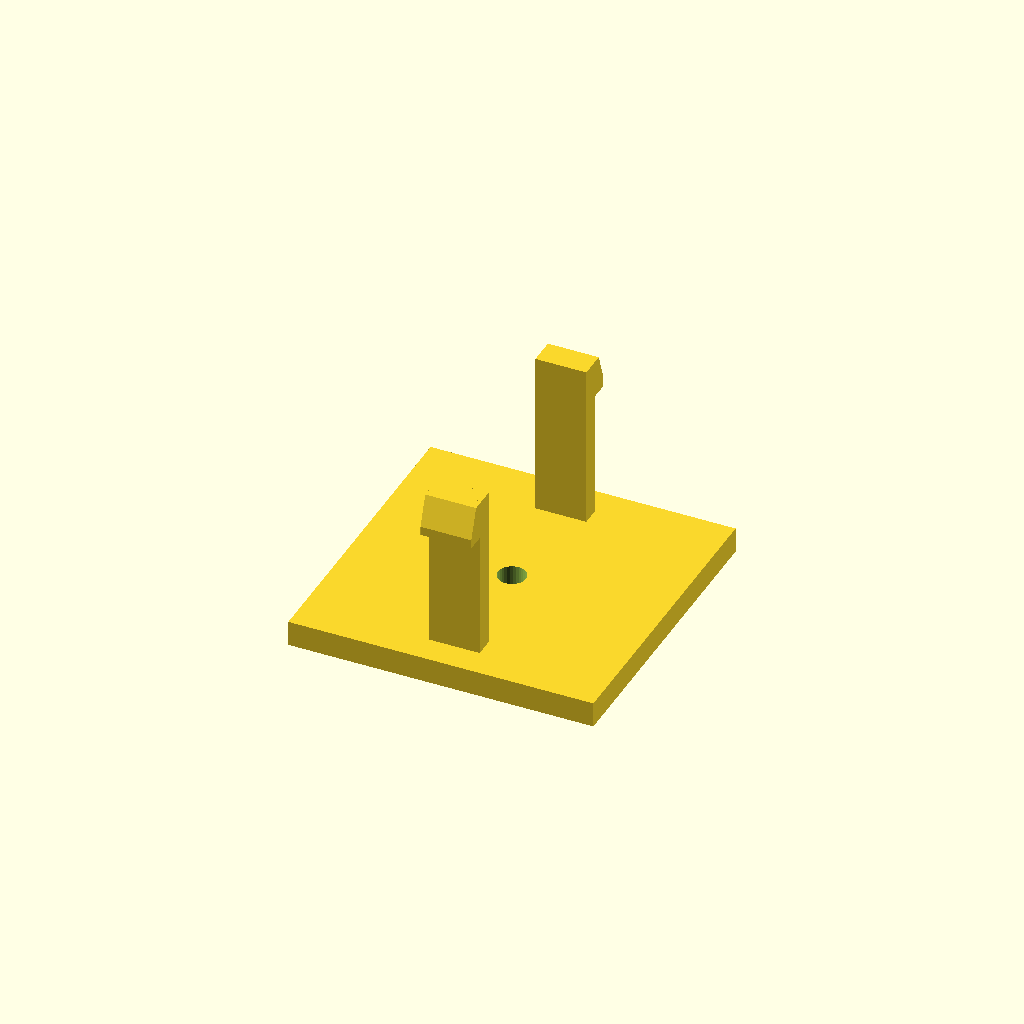
Cell 1 — every parameter at its default value.
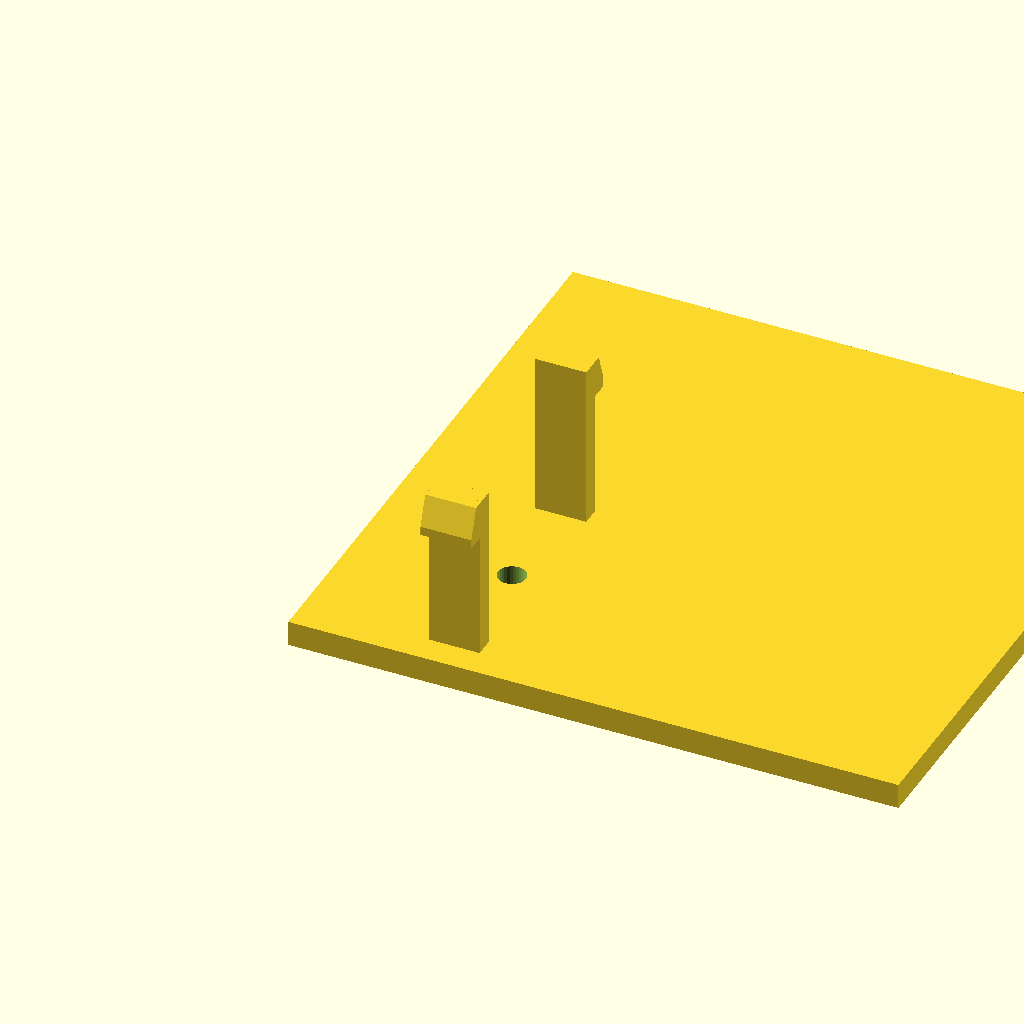
Cell 2 — base_d set to 96, the other parameters unchanged.
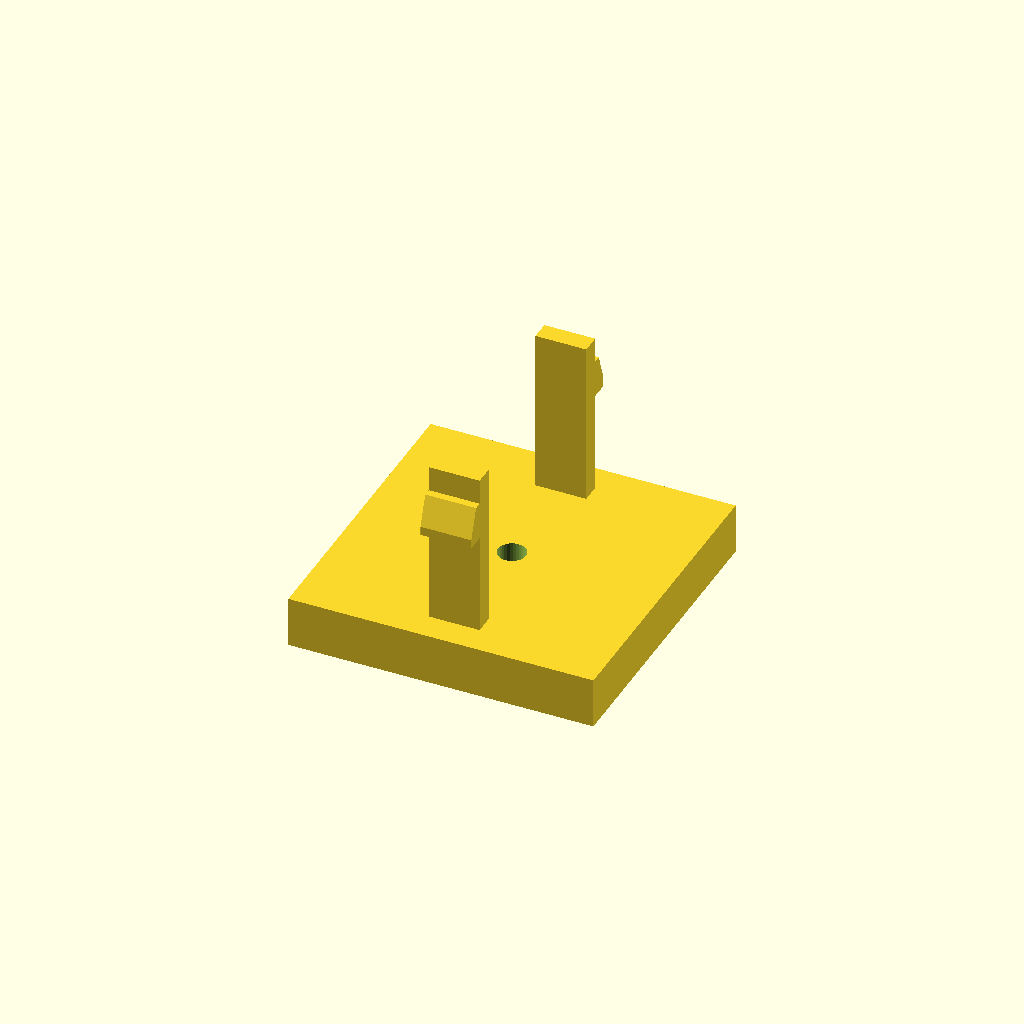
Cell 3: base_h = 8 (everything else at default).
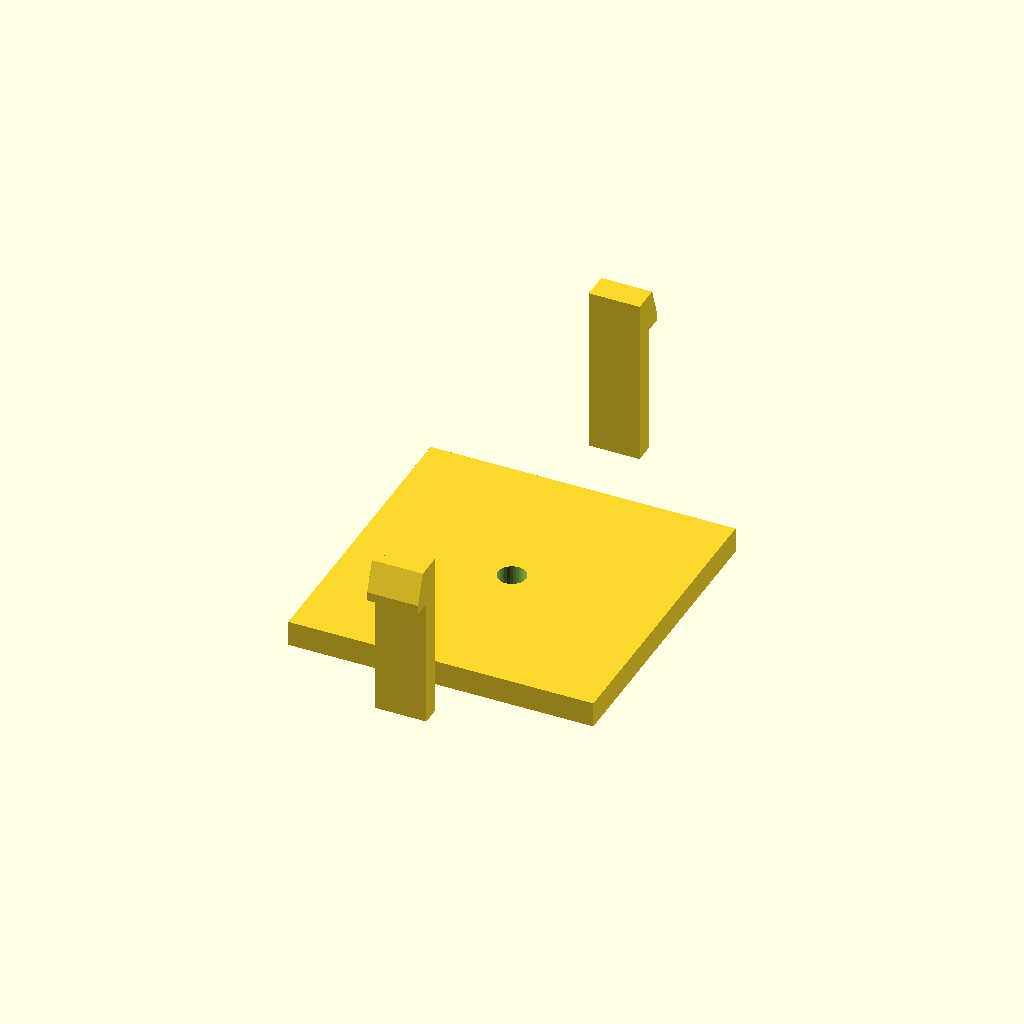
Cell 4 — span set to 72, the other parameters unchanged.
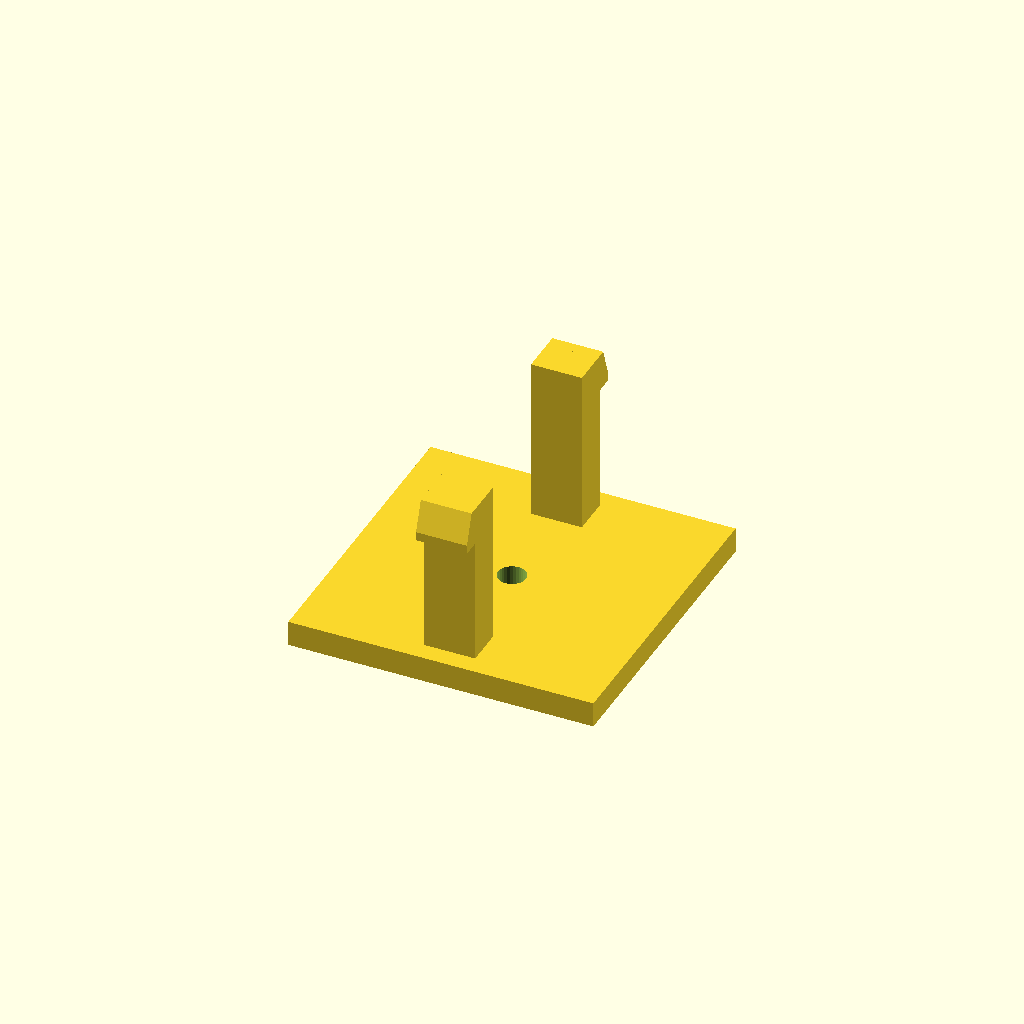
Cell 5: the same model with arm_t = 6.
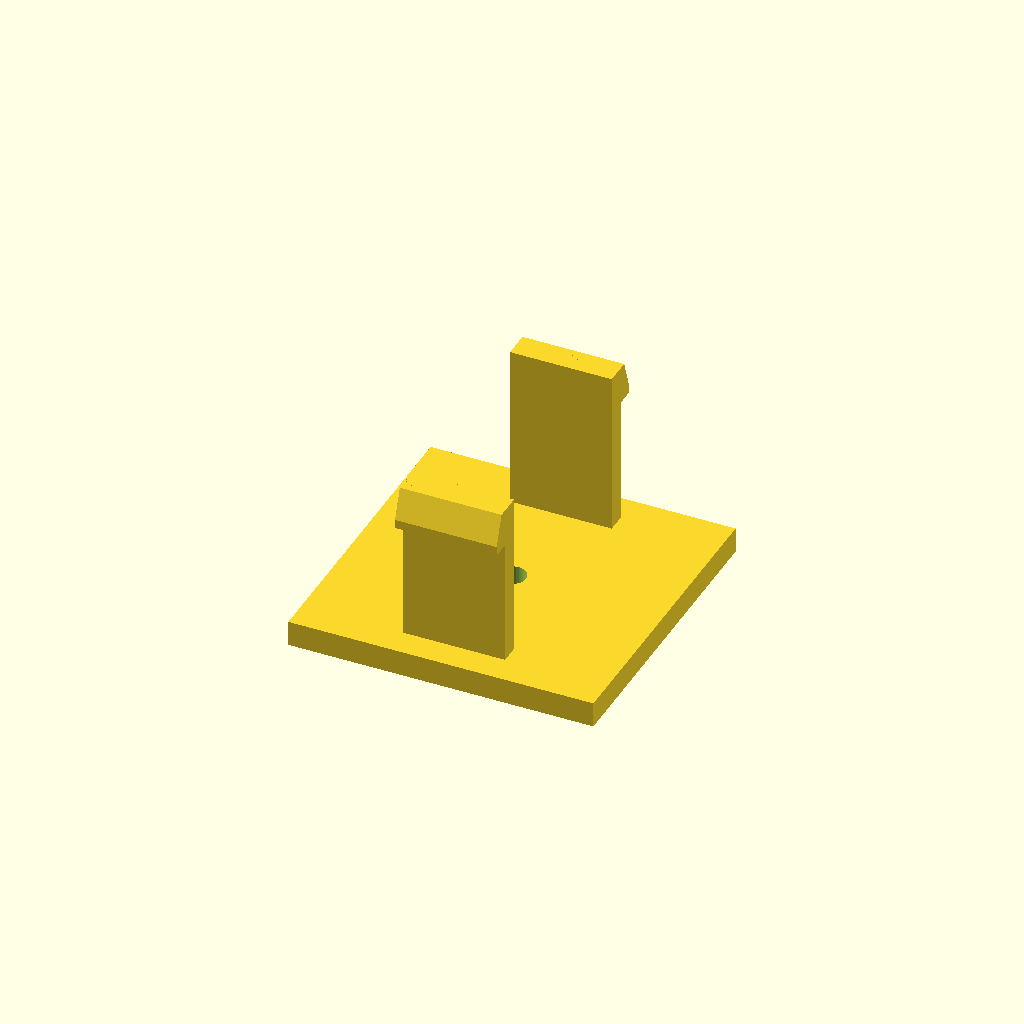
Cell 6: arm_d = 16 (everything else at default).
One fixed orthographic camera (rotation 55°, 0°, 25°; colour scheme Cornfield) for every cell.
Source of the model, optional_data/data/gen3/snapfits/part_0052.scad:
$fn = 32;

// ----------------------------------------------------------------------
// Snap-fit latch: 2 arms, 26 mm tall, 3 mm undercut hooks
// ----------------------------------------------------------------------

// --- parameters (mm) ---
base_d = 48;              // base plate depth
base_h = 4;               // base plate thickness
span = 36;                // distance between opposite arms
arm_t = 3;                // arm thickness
arm_d = 8;                // arm width
height = 26;              // free arm length
head_len = 3;             // hook reach
head_h = 6;               // hook height
lead = 1.4;               // lead-in ramp thickness
bore_d = 4.4;             // base fixing bore
top_z = 30;               // height of the arm tips above the base

arms = 2;

difference() {
  union() {
    /* base plate, centred on the arm ring */
    translate([-24, -24, 0]) cube([base_d, base_d, base_h]);
    for (a = [0 : 360 / arms : 359]) rotate([0, 0, a]) {
    /* arm, sunk 0.5 mm into the base */
    translate([-arm_d / 2, span / 2 - arm_t / 2, base_h - 0.5]) cube([arm_d, arm_t, height + 0.5]);
    /* hook: a convex hull of a tall inner block and a thin outer lip
       gives a flat undercut below and a lead-in ramp on top */
    hull() {
      translate([-arm_d / 2, span / 2 + arm_t / 2 - 0.6, top_z - head_h]) cube([arm_d, lead + 0.4, head_h]);
      translate([-arm_d / 2, span / 2 + arm_t / 2 - 0.2, top_z - head_h]) cube([arm_d, head_len, lead]);
    }
    }
  }
  translate([0, 0, -2.5]) cylinder(h = base_h + 5, d = bore_d);
}
Parameter table extracted from the source (name, type, default, range or options):
base_d: number, default 48
base_h: number, default 4
span: number, default 36
arm_t: number, default 3
arm_d: number, default 8
height: number, default 26
head_len: number, default 3
head_h: number, default 6
lead: number, default 1.4
bore_d: number, default 4.4
top_z: number, default 30
arms: number, default 2
